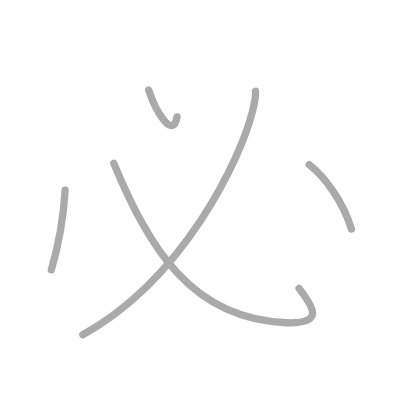
t = 0.00 s
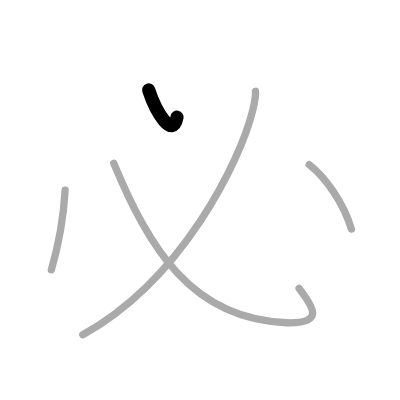
t = 1.00 s
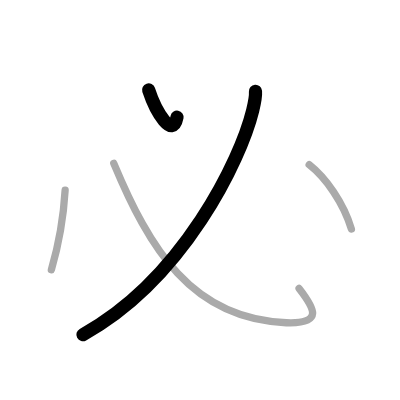
t = 2.00 s
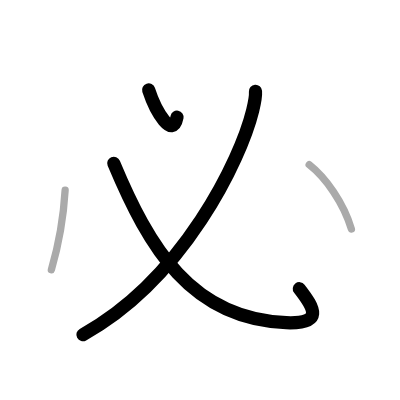
t = 3.00 s
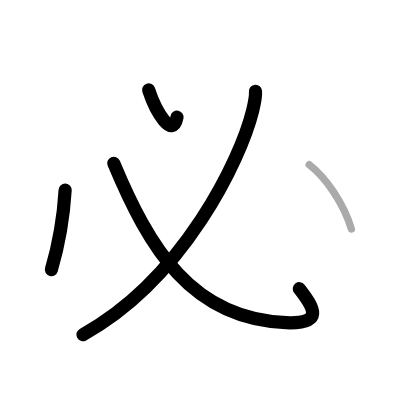
t = 4.00 s
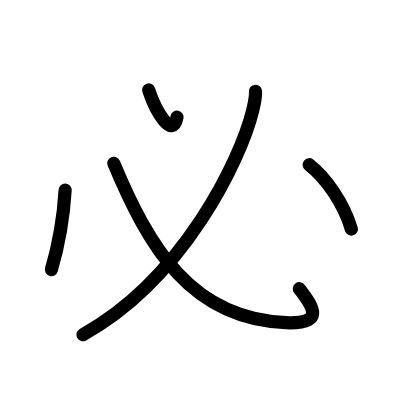
t = 5.00 s

The animated SVG that drew these frames (rendered in a browser with its animation timeline set to each time). Animation: 5 SMIL elements (animate=5); one cycle of 5.00 s.

<?xml version="1.0" standalone="no"?>
<!DOCTYPE svg PUBLIC "-//W3C//DTD SVG 1.1//EN"   "http://www.w3.org/Graphics/SVG/1.1/DTD/svg11.dtd">
<svg width="400px" height="400px"  version="1.1" xmlns="http://www.w3.org/2000/svg">
  <defs>
    <marker id="Triangle" viewBox="0 0 10 10" refX="0" refY="5" markerUnits="strokeWidth" markerWidth="3" style="stroke-opacity:0%;fill:#aaaaaa;" markerHeight="2" orient="auto">
      <path d="M 0 0 L 10 5 L 0 10 z" />
    </marker>
    
    <marker id="Arrow" viewBox="0 0 10 10" refX="5" refY="5" markerUnits="strokeWidth" markerWidth="1.8" style="stroke-opacity:0%;fill:#770000;" markerHeight="2" orient="auto">
      <path d="M 0 4 L 6 4 L 4 1 L 10 5 L 4 9 L 6 6 L 0 6 z" />
        <circle cx="5" cy="5" r="5" />
      </marker>
    
    <marker id="TriangleRed" viewBox="0 0 10 10" refX="0" refY="5" markerUnits="strokeWidth" markerWidth="3" style="stroke-opacity:0%;fill:#CC0000;" markerHeight="2" orient="auto">
      <path d="M 0 0 L 10 5 L 0 10 z" />
    </marker>
    
    <marker id="ArrowRed" viewBox="0 0 10 10" refX="5" refY="5" markerUnits="strokeWidth" markerWidth="1.8" style="stroke-opacity:0%;fill:#CC0000;" markerHeight="2" orient="auto">
      <path d="M 0 4 L 6 4 L 4 1 L 10 5 L 4 9 L 6 6 L 0 6 z" />
        <circle cx="5" cy="5" r="5" />
      </marker>
    
  </defs>
  
  <path style="fill:#ffffff; fill-opacity:100%; fill-rule:evenodd; stroke-width:0;" d="M 0 0 L 400px 0 L 400px 400px L 0 400px L 0 0" />

  <g transform="scale(3.6697247706422 3.6697247706422)">
<path style="fill:none; fill-opacity:0%; fill-rule:evenodd; stroke:#aaaaaa; stroke-opacity:100%; stroke-width: 1.5pt; stroke-linejoin:round; stroke-linecap:round;" d="M40.5 24.5c2 6.12 6.65 13.65 7.75 7.36"></path>
<path style="fill:none; fill-opacity:0%; fill-rule:evenodd; stroke:#aaaaaa; stroke-opacity:100%; stroke-width: 1.5pt; stroke-linejoin:round; stroke-linecap:round;" d="M69.62 24.88c0.13 1.56-0.22 3.02-0.77 5.26c-3.24 13.24-18.84 45.88-46.29 61.08"></path>
<path style="fill:none; fill-opacity:0%; fill-rule:evenodd; stroke:#aaaaaa; stroke-opacity:100%; stroke-width: 1.5pt; stroke-linejoin:round; stroke-linecap:round;" d="M31 44.5c9.62 23 21.12 42.5 47 43.44c10.24 0.37 7.75-3.89 3.5-9.35"></path>
<path style="fill:none; fill-opacity:0%; fill-rule:evenodd; stroke:#aaaaaa; stroke-opacity:100%; stroke-width: 1.5pt; stroke-linejoin:round; stroke-linecap:round;" d="M17.75 51.81c-0.5 8.44-1.63 14.44-3.75 21.69"></path>
<path style="fill:none; fill-opacity:0%; fill-rule:evenodd; stroke:#aaaaaa; stroke-opacity:100%; stroke-width: 1.5pt; stroke-linejoin:round; stroke-linecap:round;" d="M84.25 44.88c4.49 3.51 9.38 10.38 11.5 17.54"></path>

<path style="fill:none; fill-opacity:0%; fill-rule:evenodd; stroke:#000000; stroke-opacity:100%; stroke-width: 2.7pt; stroke-linejoin:round; stroke-linecap:round;" d="M40.5 24.5c2 6.12 6.65 13.65 7.75 7.36" pathLength="100" stroke-dashoffset="100" stroke-dasharray="100 105"><animate id="dashAnim1" attributeName="stroke-dashoffset" from="100" to="0" dur="1s" calcMode="linear" fill="freeze"/></path>
<path style="fill:none; fill-opacity:0%; fill-rule:evenodd; stroke:#000000; stroke-opacity:100%; stroke-width: 2.7pt; stroke-linejoin:round; stroke-linecap:round;" d="M69.62 24.88c0.13 1.56-0.22 3.02-0.77 5.26c-3.24 13.24-18.84 45.88-46.29 61.08" pathLength="100" stroke-dashoffset="100" stroke-dasharray="100 105"><animate id="dashAnim2" attributeName="stroke-dashoffset" from="100" to="0" dur="1s" calcMode="linear" begin="dashAnim1.end" fill="freeze"/></path>
<path style="fill:none; fill-opacity:0%; fill-rule:evenodd; stroke:#000000; stroke-opacity:100%; stroke-width: 2.7pt; stroke-linejoin:round; stroke-linecap:round;" d="M31 44.5c9.62 23 21.12 42.5 47 43.44c10.24 0.37 7.75-3.89 3.5-9.35" pathLength="100" stroke-dashoffset="100" stroke-dasharray="100 105"><animate id="dashAnim3" attributeName="stroke-dashoffset" from="100" to="0" dur="1s" calcMode="linear" begin="dashAnim2.end" fill="freeze"/></path>
<path style="fill:none; fill-opacity:0%; fill-rule:evenodd; stroke:#000000; stroke-opacity:100%; stroke-width: 2.7pt; stroke-linejoin:round; stroke-linecap:round;" d="M17.75 51.81c-0.5 8.44-1.63 14.44-3.75 21.69" pathLength="100" stroke-dashoffset="100" stroke-dasharray="100 105"><animate id="dashAnim4" attributeName="stroke-dashoffset" from="100" to="0" dur="1s" calcMode="linear" begin="dashAnim3.end" fill="freeze"/></path>
<path style="fill:none; fill-opacity:0%; fill-rule:evenodd; stroke:#000000; stroke-opacity:100%; stroke-width: 2.7pt; stroke-linejoin:round; stroke-linecap:round;" d="M84.25 44.88c4.49 3.51 9.38 10.38 11.5 17.54" pathLength="100" stroke-dashoffset="100" stroke-dasharray="100 105"><animate id="dashAnim5" attributeName="stroke-dashoffset" from="100" to="0" dur="1s" calcMode="linear" begin="dashAnim4.end" fill="freeze"/></path>

</g>

</svg>  
          
